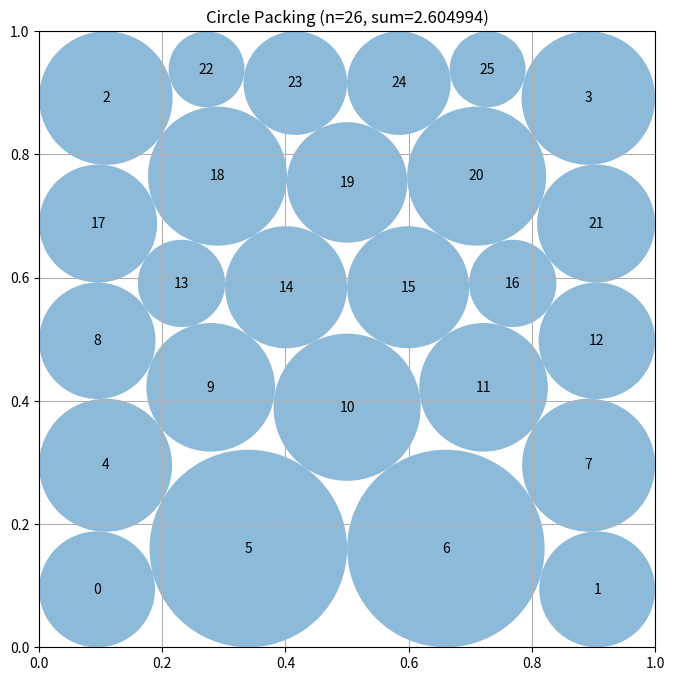

Write the Python code that produced this figure.
# EVOLVE-BLOCK-START
"""Multi-start SLSQP optimization for n=26 circle packing."""
import numpy as np
from scipy.optimize import minimize


def construct_packing():
    """
    Multi-start SLSQP optimization with diverse initial patterns.
    Tries corner-heavy and balanced configurations, then optimizes.
    """
    n = 26
    best_sum, best_c, best_r = 0, None, None
    
    # Try multiple initial patterns with different parameters
    for trial in range(6):
        centers = create_pattern(n, corner_offset=0.08 + 0.02*trial, 
                                  spacing=0.15 + 0.01*trial)
        radii = compute_max_radii(centers)
        c, r, s_val = optimize_packing(centers, radii)
        # Post-process: aggressive radius expansion
        r = expand_radii(c, r)
        s_val = np.sum(r)
        if s_val > best_sum:
            best_sum, best_c, best_r = s_val, c.copy(), r.copy()
    
    return best_c, best_r, best_sum


def create_pattern(n, corner_offset, spacing):
    """Create hexagonal pattern with 4 corner circles."""
    centers = np.zeros((n, 2))
    cr = corner_offset
    centers[0] = [cr, cr]
    centers[1] = [1-cr, cr]
    centers[2] = [cr, 1-cr]
    centers[3] = [1-cr, 1-cr]
    
    idx = 4
    dy = spacing * np.sqrt(3) / 2
    base_y = cr + spacing * 0.7
    rows = [(base_y, 4), (base_y + dy, 5), (base_y + 2*dy, 4),
            (base_y + 3*dy, 5), (base_y + 4*dy, 4)]
    
    for y_base, count in rows:
        offset = (1 - (count - 1) * spacing) / 2
        for i in range(count):
            if idx < n:
                centers[idx] = [offset + i * spacing, y_base]
                idx += 1
    return centers


def compute_max_radii(centers):
    """Iteratively compute maximum feasible radii."""
    n = len(centers)
    radii = np.zeros(n)
    for i in range(n):
        x, y = centers[i]
        max_r = min(x, y, 1 - x, 1 - y)
        for j in range(n):
            if i != j:
                max_r = min(max_r, np.linalg.norm(centers[i] - centers[j]) / 2)
        radii[i] = max_r
    for _ in range(50):
        improved = False
        for i in range(n):
            x, y = centers[i]
            max_r = min(x, y, 1 - x, 1 - y)
            for j in range(n):
                if i != j:
                    max_r = min(max_r, np.linalg.norm(centers[i] - centers[j]) - radii[j])
            if max_r > radii[i] + 1e-9:
                radii[i] = max_r
                improved = True
        if not improved:
            break
    return radii


def expand_radii(centers, radii):
    """Aggressive post-hoc radius expansion."""
    n = len(radii)
    for _ in range(200):
        improved = False
        for i in range(n):
            x, y = centers[i]
            max_r = min(x, y, 1 - x, 1 - y)
            for j in range(n):
                if i != j:
                    max_r = min(max_r, np.linalg.norm(centers[i] - centers[j]) - radii[j])
            if max_r > radii[i] + 1e-10:
                radii[i] = max_r
                improved = True
        if not improved:
            break
    return radii


def optimize_packing(init_centers, init_radii):
    """SLSQP optimization maximizing sum of radii."""
    n = len(init_centers)
    
    def objective(x):
        return -np.sum(x[2*n:])
    
    def constraints(x):
        pos = x[:2*n].reshape(n, 2)
        r = x[2*n:]
        cons = []
        for i in range(n):
            cons.extend([pos[i,0] - r[i], pos[i,1] - r[i],
                        1 - pos[i,0] - r[i], 1 - pos[i,1] - r[i]])
        for i in range(n):
            for j in range(i+1, n):
                cons.append(np.linalg.norm(pos[i] - pos[j]) - r[i] - r[j])
        return np.array(cons)
    
    bounds = [(0.02, 0.98)] * (2*n) + [(0.01, 0.48)] * n
    x0 = np.concatenate([init_centers.flatten(), init_radii])
    
    result = minimize(objective, x0, method='SLSQP', bounds=bounds,
                      constraints={'type': 'ineq', 'fun': constraints},
                      options={'maxiter': 300, 'ftol': 1e-10})
    
    centers = result.x[:2*n].reshape(n, 2)
    radii = result.x[2*n:]
    radii = np.maximum(radii, 0.01)
    for i in range(n):
        radii[i] = min(radii[i], centers[i,0], centers[i,1],
                      1 - centers[i,0], 1 - centers[i,1])
    return centers, radii, np.sum(radii)


# EVOLVE-BLOCK-END


# This part remains fixed (not evolved)
def run_packing():
    """Run the circle packing constructor for n=26"""
    centers, radii, sum_radii = construct_packing()
    return centers, radii, sum_radii


def visualize(centers, radii):
    """
    Visualize the circle packing

    Args:
        centers: np.array of shape (n, 2) with (x, y) coordinates
        radii: np.array of shape (n) with radius of each circle
    """
    import matplotlib.pyplot as plt
    from matplotlib.patches import Circle

    fig, ax = plt.subplots(figsize=(8, 8))

    # Draw unit square
    ax.set_xlim(0, 1)
    ax.set_ylim(0, 1)
    ax.set_aspect("equal")
    ax.grid(True)

    # Draw circles
    for i, (center, radius) in enumerate(zip(centers, radii)):
        circle = Circle(center, radius, alpha=0.5)
        ax.add_patch(circle)
        ax.text(center[0], center[1], str(i), ha="center", va="center")

    plt.title(f"Circle Packing (n={len(centers)}, sum={sum(radii):.6f})")
    plt.show()


if __name__ == "__main__":
    centers, radii, sum_radii = run_packing()
    print(f"Sum of radii: {sum_radii}")
    # AlphaEvolve improved this to 2.635

    # Uncomment to visualize:
    visualize(centers, radii)
